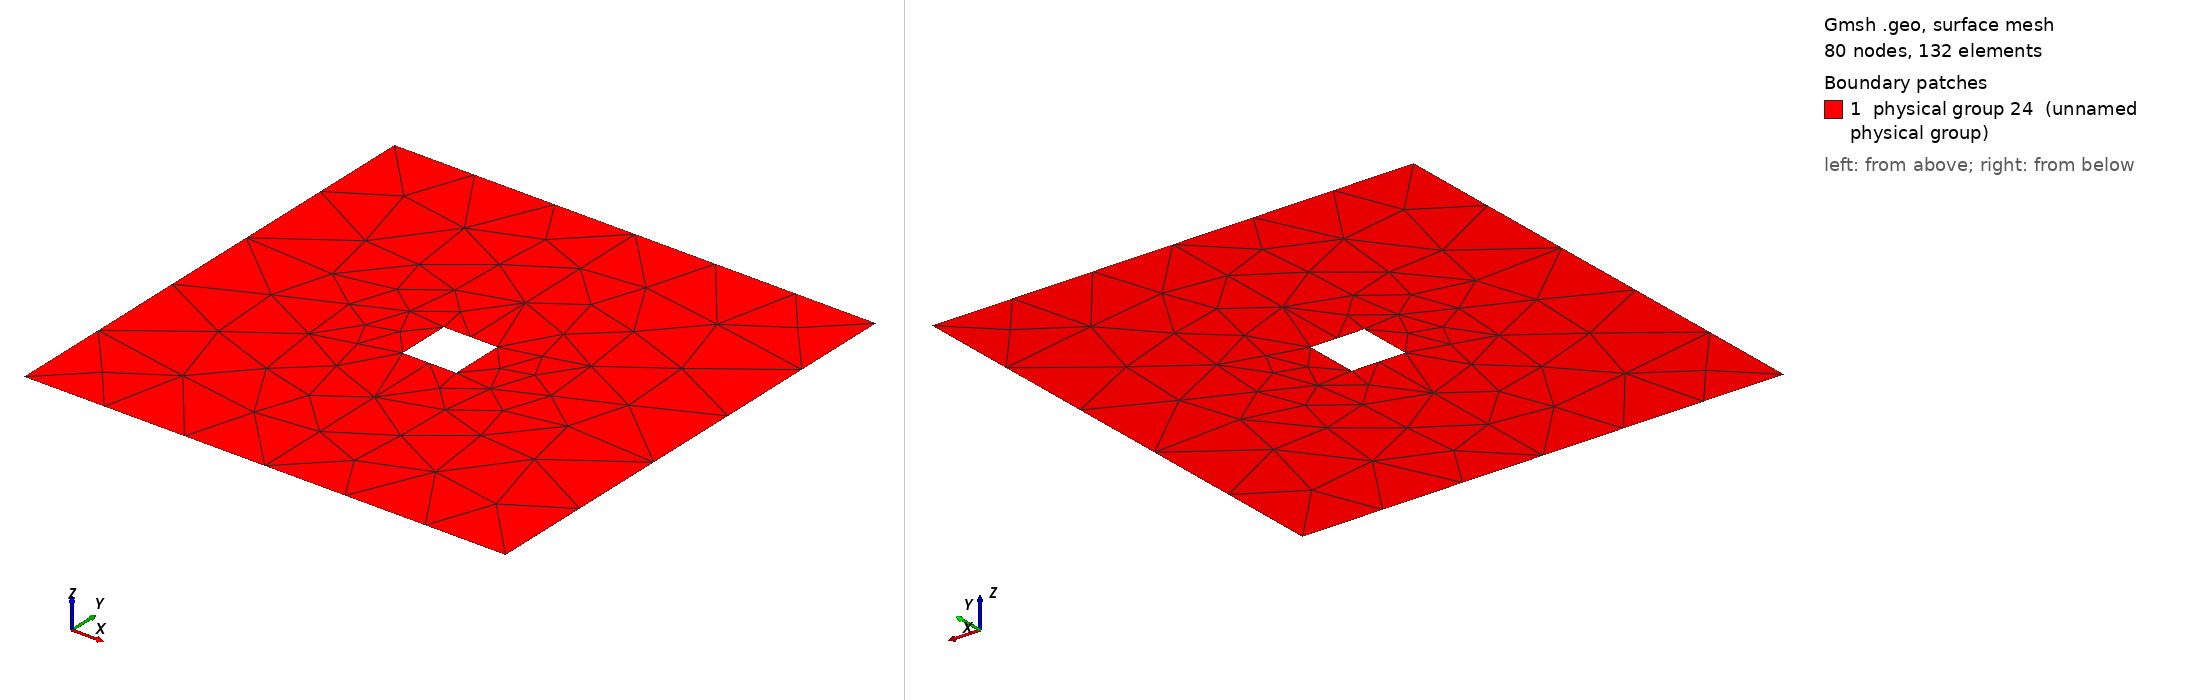

Gmsh geometry script, surface-meshed: 80 nodes, 132 surface elements. Boundary patches (legend numbers): 1 physical group 24 (unnamed physical group). Left view from above one corner, right view from below the opposite corner. Legend entries are the model's physical surfaces. The drawing asked Gmsh for element sizes between 1% and 20% of the model's largest extent; the script's own settings can give other sizes.

=== Benchmark23_3.geo (drawn) ===
cl1 = 1;
Point(1) = {0, 0, 0, cl1};
Point(2) = {1, 0, 0, cl1};
Point(3) = {1, 1, 0, cl1};
Point(4) = {0, 1, 0, cl1};
Point(5) = {0.4444444444444444, 0.4444444444444444, 0, cl1};
Point(6) = {0.5555555555555556, 0.4444444444444444, 0, cl1};
Point(7) = {0.5555555555555556, 0.5555555555555556, 0, cl1};
Point(8) = {0.4444444444444444, 0.5555555555555556, 0, cl1};
Point(9) = {0.5, 0.4444444444444444, 0, cl1};
Point(10) = {0.5, 0.5555555555555556, 0, cl1};
Point(11) = {0.5, 0, 0, cl1};
Point(12) = {0.5, 1, 0, cl1};
Line(1) = {1, 11};
Line(2) = {11, 2};
Line(3) = {2, 3};
Line(4) = {3, 12};
Line(5) = {12, 4};
Line(6) = {4, 1};
Line(7) = {5, 9};
Line(8) = {9, 6};
Line(9) = {6, 7};
Line(10) = {7, 10};
Line(11) = {10, 8};
Line(12) = {8, 5};
Line(13) = {9, 11};
Line(14) = {10, 12};
Line Loop(16) = {1, -13, -7, -12, -11, 14, 5, 6};
Plane Surface(16) = {16};
Line Loop(18) = {2, 3, 4, -14, -10, -9, -8, 13};
Plane Surface(18) = {18};
Physical Point(19) = {1, 2, 3, 4, 11, 12};
Physical Point(20) = {5, 6, 7, 8, 9, 10};
Physical Line(21) = {1, 2, 3, 4, 5, 6};
Physical Line(22) = {7, 8, 9, 10, 11, 12};
Physical Line(23) = {13, 14};
Physical Surface(24) = {16, 18};
